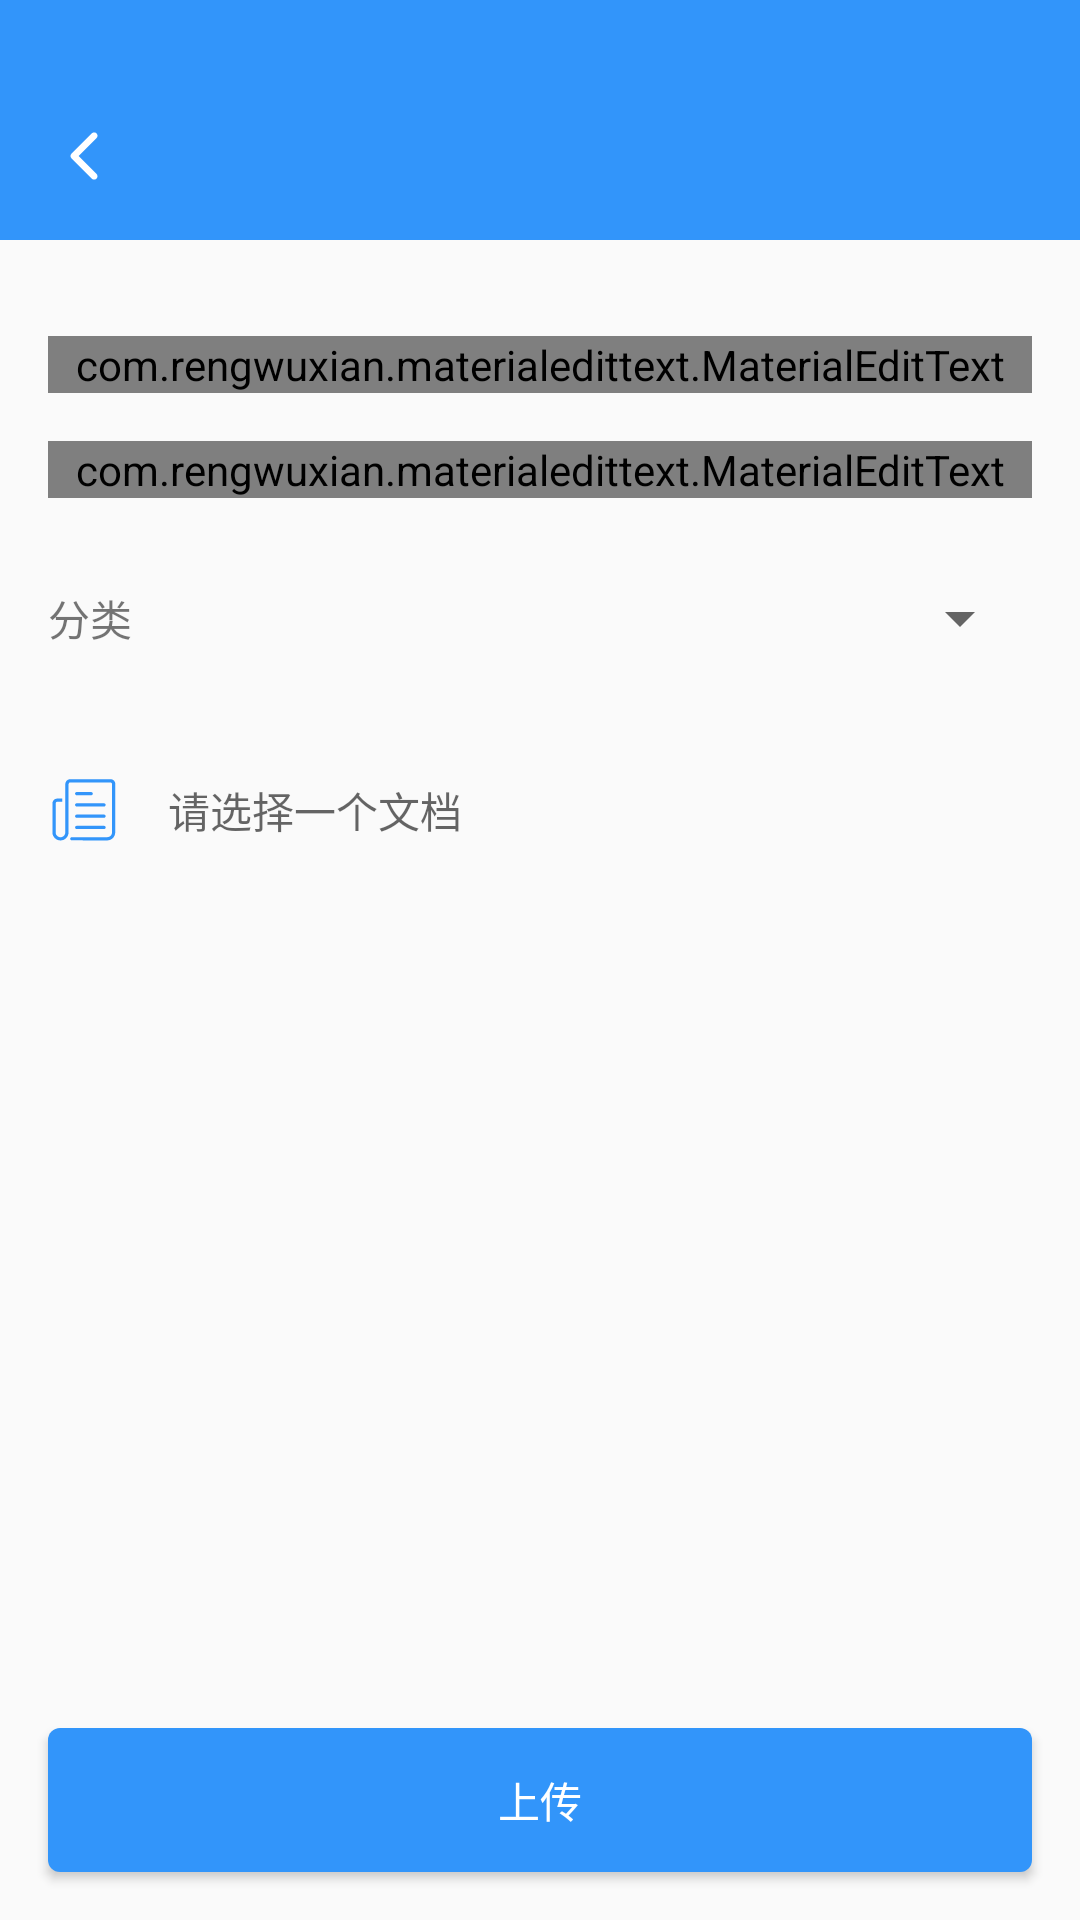

The Android layout XML behind this screen, and the referenced resources:
<!-- AndroidManifest.xml: application theme AppTheme -->
<!-- res/layout/activity_doc_update.xml -->
<?xml version="1.0" encoding="utf-8"?>
<androidx.constraintlayout.widget.ConstraintLayout xmlns:android="http://schemas.android.com/apk/res/android"
    xmlns:app="http://schemas.android.com/apk/res-auto"
    xmlns:tools="http://schemas.android.com/tools"
    android:layout_width="match_parent"
    android:layout_height="match_parent"
    tools:context=".ui.doc.DocUpdateActivity">

    <include
        android:id="@+id/include"
        layout="@layout/toolbar"
        app:layout_constraintEnd_toEndOf="parent"
        app:layout_constraintStart_toStartOf="parent"
        app:layout_constraintTop_toTopOf="parent" />

    <com.rengwuxian.materialedittext.MaterialEditText
        android:id="@+id/edTxt_title"
        android:layout_width="0dp"
        android:layout_height="wrap_content"
        android:layout_marginBottom="16dp"
        android:layout_marginEnd="16dp"
        android:layout_marginStart="16dp"
        android:layout_marginTop="32dp"
        app:layout_constraintEnd_toEndOf="parent"
        app:layout_constraintStart_toStartOf="parent"
        app:layout_constraintTop_toBottomOf="@id/include"
        android:hint="请输入标题"
        />

    <com.rengwuxian.materialedittext.MaterialEditText
        android:id="@+id/edTxt_tag"
        android:layout_width="0dp"
        android:layout_height="wrap_content"
        android:layout_marginBottom="16dp"
        android:layout_marginEnd="16dp"
        android:layout_marginStart="16dp"
        android:layout_marginTop="16dp"
        android:hint="请输入标签，多个用英文逗号分隔"
        app:layout_constraintEnd_toEndOf="parent"
        app:layout_constraintStart_toStartOf="parent"
        app:layout_constraintTop_toBottomOf="@id/edTxt_title"
        />

    <TextView
        android:id="@+id/txtVw_categoryLabel"
        android:layout_width="wrap_content"
        android:layout_height="48dp"
        android:layout_marginBottom="16dp"
        android:layout_marginEnd="16dp"
        android:layout_marginStart="16dp"
        android:layout_marginTop="16dp"
        android:text="分类"
        app:layout_constraintLeft_toLeftOf="parent"
        app:layout_constraintTop_toBottomOf="@id/edTxt_tag"
        android:gravity="center"
        />

    <Spinner
        android:id="@+id/spn_category"
        android:layout_width="0dp"
        android:layout_height="48dp"
        android:layout_marginBottom="16dp"
        android:layout_marginEnd="16dp"
        android:layout_marginStart="16dp"
        android:layout_marginTop="16dp"
        app:layout_constraintEnd_toEndOf="parent"
        app:layout_constraintStart_toEndOf="@id/txtVw_categoryLabel"
        app:layout_constraintTop_toBottomOf="@id/edTxt_tag"
        />

    <TextView
        android:id="@+id/txtVw_originPath"
        android:layout_width="match_parent"
        android:layout_height="48dp"
        android:layout_marginBottom="16dp"
        android:layout_marginEnd="16dp"
        android:layout_marginStart="16dp"
        android:layout_marginTop="16dp"
        app:layout_constraintEnd_toEndOf="parent"
        app:layout_constraintStart_toStartOf="parent"
        app:layout_constraintTop_toBottomOf="@id/spn_category"
        android:gravity="center|left"
        android:hint="请选择一个文档"
        android:drawableLeft="@drawable/ic_word_doc"
        android:drawablePadding="16dp"
        />
    <androidx.core.widget.NestedScrollView
        android:layout_width="0dp"
        android:layout_height="0dp"
        app:layout_constraintTop_toBottomOf="@id/txtVw_originPath"
        app:layout_constraintStart_toStartOf="parent"
        app:layout_constraintEnd_toEndOf="parent"
        app:layout_constraintBottom_toTopOf="@id/btn_submit"
        android:layout_margin="16dp"
        android:scrollbars="vertical"
        >
       <TextView
           android:id="@+id/txtVw_docContent"
           android:layout_width="match_parent"
           android:layout_height="wrap_content" />

    </androidx.core.widget.NestedScrollView>

    <Button
        android:id="@+id/btn_submit"
        style="@style/formSubmitBtn"
        android:layout_width="0dp"
        android:layout_height="wrap_content"
        android:layout_marginBottom="16dp"
        android:layout_marginEnd="16dp"
        android:layout_marginStart="16dp"
        android:text="上传"
        app:layout_constraintEnd_toEndOf="parent"
        app:layout_constraintStart_toStartOf="parent"
        app:layout_constraintBottom_toBottomOf="parent"
        />
</androidx.constraintlayout.widget.ConstraintLayout>
<!-- res/layout/toolbar.xml (included above) -->
<?xml version="1.0" encoding="utf-8"?>
<FrameLayout xmlns:android="http://schemas.android.com/apk/res/android"
    xmlns:app="http://schemas.android.com/apk/res-auto"
    android:id="@+id/toolbar_container"
    style="@style/toolbar">

    <androidx.appcompat.widget.Toolbar
        android:id="@+id/toolbar"
        android:layout_width="match_parent"
        android:layout_height="match_parent"
        app:navigationIcon="@drawable/arrow_back" />

    <TextView
        android:id="@+id/txtV_toolbarTitle"
        style="@style/toolbarTitle"
        android:layout_width="match_parent"
        android:layout_height="match_parent"
        />
</FrameLayout>
<!-- resources referenced by this layout -->
<resources>
  <!-- drawable arrow_back (drawable-v24) -->
  <vector android:height="24dp" android:viewportHeight="1024.0"
      android:viewportWidth="1024.0" android:width="24dp" xmlns:android="http://schemas.android.com/apk/res/android">
      <path android:fillColor="#ffffff" android:pathData="M435.8,512L690,258c18.8,-18.8 18.8,-49.2 0,-67.8 -18.8,-18.8 -49.2,-18.6 -68,0L334,478c-18.2,18.2 -18.6,47.4 -1.4,66.2L621.8,834c9.4,9.4 21.8,14 34,14s24.6,-4.6 34,-14c18.8,-18.8 18.8,-49.2 0,-67.8L435.8,512z"/>
  </vector>
  <style name="formSubmitBtn" parent="accentButton">
          <item name="android:layout_marginStart">32dp</item>
          <item name="android:layout_marginEnd">32dp</item>
          <item name="android:layout_marginTop">16dp</item>
          <item name="android:layout_marginBottom">16dp</item>
          <item name="android:layout_width">match_parent</item>
          <item name="android:layout_height">wrap_content</item>
      </style>
  <style name="toolbar">
          <item name="android:background">@color/colorPrimary</item>
          <item name="android:layout_height">@dimen/fit_sys_windows_tool_bar_height</item>
          <item name="android:paddingTop">@dimen/status_bar_height</item>
          <item name="android:layout_width">match_parent</item>
      </style>
  <style name="toolbarTitle">
          <item name="android:textSize">18sp</item>
          <item name="android:textColor">#fff</item>
          <item name="android:gravity">center</item>
          <item name="android:layout_gravity">center</item>
          <item name="android:singleLine">true</item>
          <item name="android:maxLines">1</item>
          <item name="android:ellipsize">end</item>
      </style>
  <style name="AppTheme" parent="Theme.AppCompat.Light.NoActionBar">
          
          <item name="colorPrimary">@color/colorPrimary</item>
          <item name="colorPrimaryDark">@color/colorPrimaryDark</item>
          <item name="colorAccent">@color/colorAccent</item>
          <item name="windowNoTitle">true</item>
          <item name="android:overScrollMode">never</item>
      </style>
  <style name="accentButton">
          <item name="android:background">@drawable/accent_btn</item>
          <item name="android:textColor">#fff</item>
      </style>
  <color name="colorPrimary">#3295FA</color>
  <dimen name="fit_sys_windows_tool_bar_height">80dp</dimen>
  <dimen name="status_bar_height">24dp</dimen>
  <color name="colorPrimaryDark">#3295FA</color>
  <color name="colorAccent">#3295FA</color>
  <!-- drawable accent_btn (drawable-v24) -->
  <?xml version="1.0" encoding="utf-8"?>
  <ripple xmlns:android="http://schemas.android.com/apk/res/android"
      android:color="#5000">
      <item>
          <shape>
              <solid android:color="@color/colorAccent" />
              <corners android:radius="4dp" />
          </shape>
      </item>
  
      <item android:id="@android:id/mask">
          <color android:color="@color/colorAccent" />
      </item>
  
  </ripple>
</resources>
